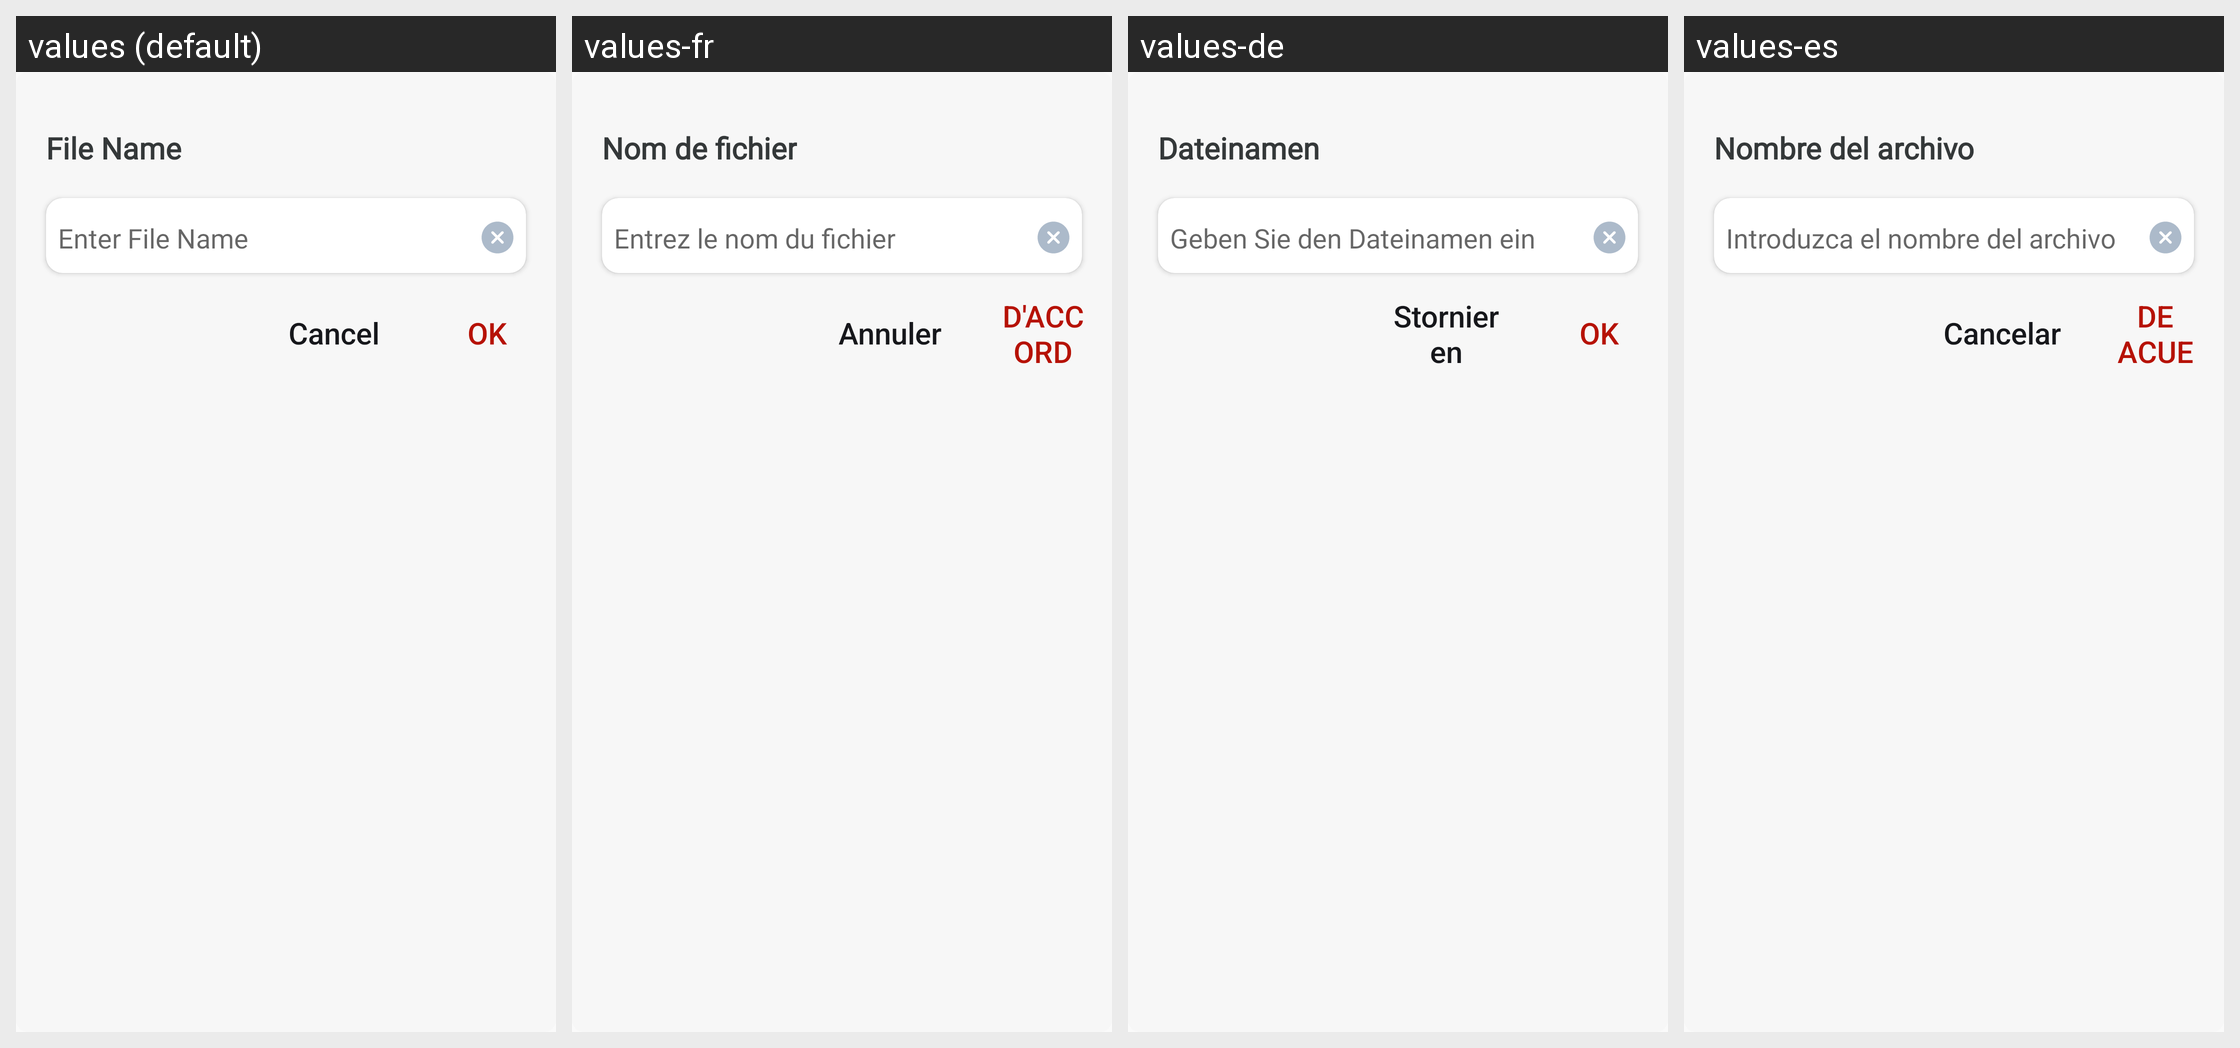

Here is an Android app screen in its default locale and in the app's own translations. Write out the translated-string differences for the strings that appear on this screen.
Android screen res/layout/rename_dailog.xml rendered under 4 locales, left to right: values (default), values-fr, values-de, values-es. Device: Nexus 5 (rendered at 1080×1920; each locale shown at half size, 540×960, under a caption strip naming it); theme Theme.Bottomnavpdf.
Other locales in the repository, not shown: values-ar, values-hi, values-ja, values-tr, values-zh-rCN.
Strings drawn on this screen, with the default value and each locale's value (text and hints the layout hard-codes, and strings that could not be matched under every locale, appear in the picture but are not listed):

file_name
  values: File Name
  values-fr: Nom de fichier
  values-de: Dateinamen
  values-es: Nombre del archivo

enter_file_name
  values: Enter File Name
  values-fr: Entrez le nom du fichier
  values-de: Geben Sie den Dateinamen ein
  values-es: Introduzca el nombre del archivo

cancel
  values: Cancel
  values-fr: Annuler
  values-de: Stornieren
  values-es: Cancelar

ok
  values: OK
  values-fr: D'ACCORD
  values-de: OK
  values-es: DE ACUERDO
